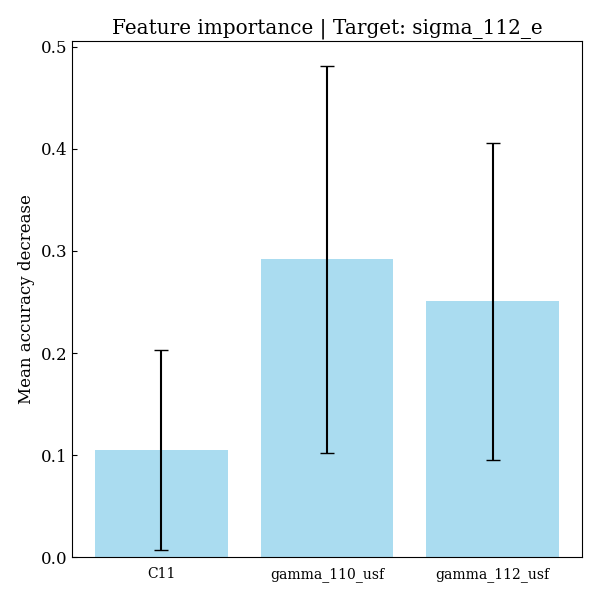

Source data for this figure (header and first rows):
feature, importances, std_dev
C11, 0.1051, 0.09769
gamma_110_usf, 0.2917, 0.1894
gamma_112_usf, 0.2507, 0.155
